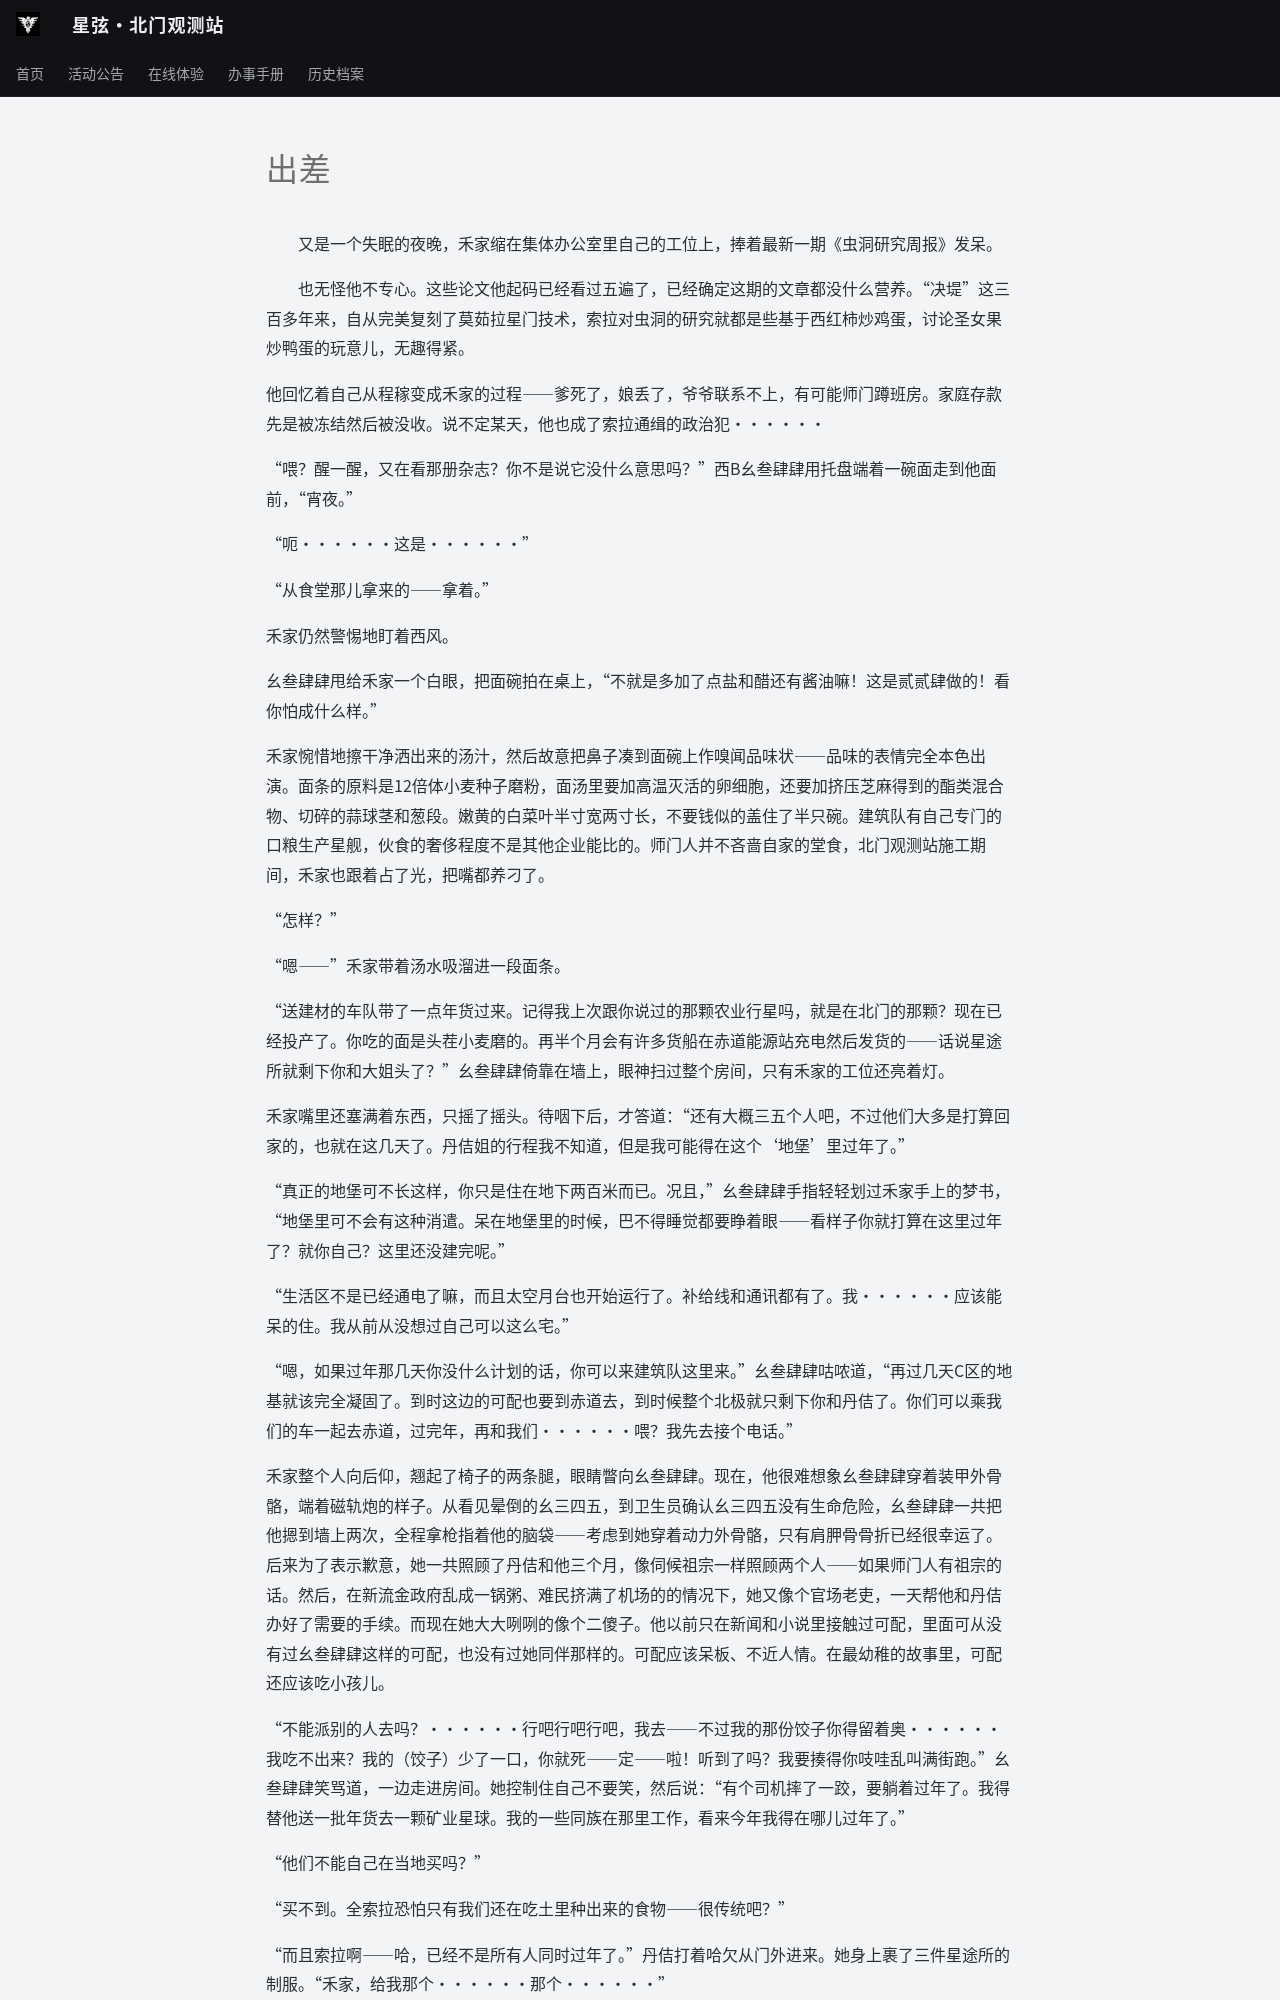

repository: ZJU-Starlight/zju-starlight.github.io · page: archive/universe/stories/seedings-in-mine/chapter-02/index.html · generator: mkdocs

# 出差

&emsp;&emsp;又是一个失眠的夜晚，禾家缩在集体办公室里自己的工位上，捧着最新一期《虫洞研究周报》发呆。

&emsp;&emsp;也无怪他不专心。这些论文他起码已经看过五遍了，已经确定这期的文章都没什么营养。“决堤”这三百多年来，自从完美复刻了莫茹拉星门技术，索拉对虫洞的研究就都是些基于西红柿炒鸡蛋，讨论圣女果炒鸭蛋的玩意儿，无趣得紧。

他回忆着自己从程稼变成禾家的过程——爹死了，娘丢了，爷爷联系不上，有可能师门蹲班房。家庭存款先是被冻结然后被没收。说不定某天，他也成了索拉通缉的政治犯······

“喂？醒一醒，又在看那册杂志？你不是说它没什么意思吗？”西B幺叁肆肆用托盘端着一碗面走到他面前，“宵夜。”

“呃······这是······”

“从食堂那儿拿来的——拿着。”

禾家仍然警惕地盯着西风。

幺叁肆肆甩给禾家一个白眼，把面碗拍在桌上，“不就是多加了点盐和醋还有酱油嘛！这是贰贰肆做的！看你怕成什么样。”

禾家惋惜地擦干净洒出来的汤汁，然后故意把鼻子凑到面碗上作嗅闻品味状——品味的表情完全本色出演。面条的原料是12倍体小麦种子磨粉，面汤里要加高温灭活的卵细胞，还要加挤压芝麻得到的酯类混合物、切碎的蒜球茎和葱段。嫩黄的白菜叶半寸宽两寸长，不要钱似的盖住了半只碗。建筑队有自己专门的口粮生产星舰，伙食的奢侈程度不是其他企业能比的。师门人并不吝啬自家的堂食，北门观测站施工期间，禾家也跟着占了光，把嘴都养刁了。

“怎样？”

“嗯——”禾家带着汤水吸溜进一段面条。

“送建材的车队带了一点年货过来。记得我上次跟你说过的那颗农业行星吗，就是在北门的那颗？现在已经投产了。你吃的面是头茬小麦磨的。再半个月会有许多货船在赤道能源站充电然后发货的——话说星途所就剩下你和大姐头了？”幺叁肆肆倚靠在墙上，眼神扫过整个房间，只有禾家的工位还亮着灯。

禾家嘴里还塞满着东西，只摇了摇头。待咽下后，才答道：“还有大概三五个人吧，不过他们大多是打算回家的，也就在这几天了。丹佶姐的行程我不知道，但是我可能得在这个‘地堡’里过年了。”

“真正的地堡可不长这样，你只是住在地下两百米而已。况且，”幺叁肆肆手指轻轻划过禾家手上的梦书，“地堡里可不会有这种消遣。呆在地堡里的时候，巴不得睡觉都要睁着眼——看样子你就打算在这里过年了？就你自己？这里还没建完呢。”

“生活区不是已经通电了嘛，而且太空月台也开始运行了。补给线和通讯都有了。我······应该能呆的住。我从前从没想过自己可以这么宅。”

“嗯，如果过年那几天你没什么计划的话，你可以来建筑队这里来。”幺叁肆肆咕哝道，“再过几天C区的地基就该完全凝固了。到时这边的可配也要到赤道去，到时候整个北极就只剩下你和丹佶了。你们可以乘我们的车一起去赤道，过完年，再和我们······喂？我先去接个电话。”

禾家整个人向后仰，翘起了椅子的两条腿，眼睛瞥向幺叁肆肆。现在，他很难想象幺叁肆肆穿着装甲外骨骼，端着磁轨炮的样子。从看见晕倒的幺三四五，到卫生员确认幺三四五没有生命危险，幺叁肆肆一共把他摁到墙上两次，全程拿枪指着他的脑袋——考虑到她穿着动力外骨骼，只有肩胛骨骨折已经很幸运了。后来为了表示歉意，她一共照顾了丹佶和他三个月，像伺候祖宗一样照顾两个人——如果师门人有祖宗的话。然后，在新流金政府乱成一锅粥、难民挤满了机场的的情况下，她又像个官场老吏，一天帮他和丹佶办好了需要的手续。而现在她大大咧咧的像个二傻子。他以前只在新闻和小说里接触过可配，里面可从没有过幺叁肆肆这样的可配，也没有过她同伴那样的。可配应该呆板、不近人情。在最幼稚的故事里，可配还应该吃小孩儿。

“不能派别的人去吗？······行吧行吧行吧，我去——不过我的那份饺子你得留着奥······我吃不出来？我的（饺子）少了一口，你就死——定——啦！听到了吗？我要揍得你吱哇乱叫满街跑。”幺叁肆肆笑骂道，一边走进房间。她控制住自己不要笑，然后说：“有个司机摔了一跤，要躺着过年了。我得替他送一批年货去一颗矿业星球。我的一些同族在那里工作，看来今年我得在哪儿过年了。”

“他们不能自己在当地买吗？”

“买不到。全索拉恐怕只有我们还在吃土里种出来的食物——很传统吧？”
